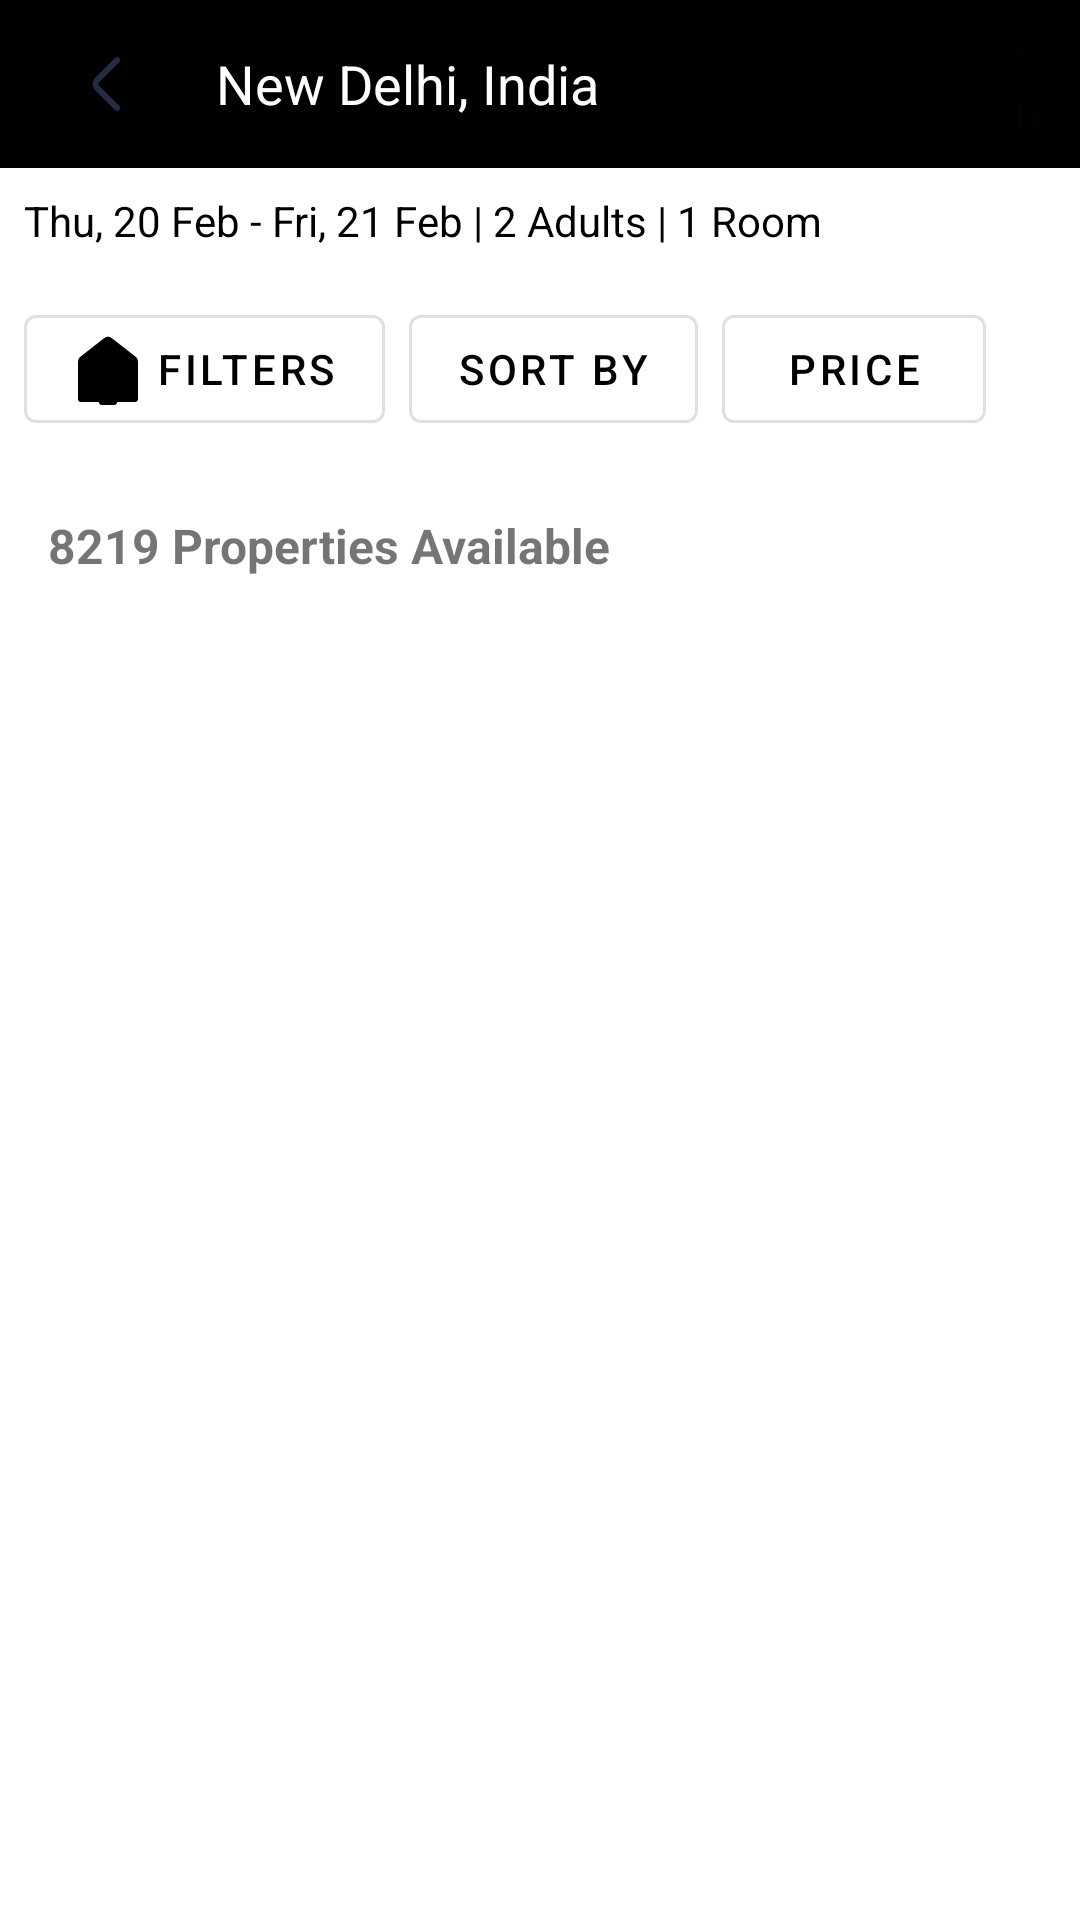

Layout XML and referenced resources for this Android screen:
<!-- AndroidManifest.xml: application theme Theme.JustPy1 -->
<!-- res/layout/hotel_list.xml -->
<?xml version="1.0" encoding="utf-8"?>
<androidx.constraintlayout.widget.ConstraintLayout xmlns:android="http://schemas.android.com/apk/res/android"
    xmlns:app="http://schemas.android.com/apk/res-auto"
    xmlns:tools="http://schemas.android.com/tools"
    android:layout_width="match_parent"
    android:layout_height="match_parent"
    android:id="@+id/main"
    tools:context=".Hotel_List_Screen.Hotel_List">

    
    <androidx.appcompat.widget.Toolbar
        android:id="@+id/toolbar"
        android:layout_width="match_parent"
        android:layout_height="?attr/actionBarSize"
        android:background="?attr/colorPrimary"
        app:layout_constraintTop_toTopOf="parent">

        <ImageButton
            android:id="@+id/btnBack"
            android:layout_width="wrap_content"
            android:layout_height="wrap_content"
            android:background="?attr/selectableItemBackgroundBorderless"
            android:padding="8dp"
            android:src="@drawable/img_arrow_left"
            tools:layout_editor_absoluteX="16dp"
            tools:layout_editor_absoluteY="20dp" />

        <TextView
            android:id="@+id/etCity"
            android:layout_width="wrap_content"
            android:layout_height="wrap_content"
            android:layout_marginStart="32dp"
            android:text="New Delhi, India"
            android:textColor="@android:color/white"
            android:textSize="18sp"/>

        <ImageButton
            android:id="@+id/btnEdit"
            android:layout_width="wrap_content"
            android:layout_height="wrap_content"
            android:layout_gravity="end"
            android:background="?attr/selectableItemBackgroundBorderless"
            android:src="@drawable/adult"
            tools:layout_editor_absoluteX="331dp"
            tools:layout_editor_absoluteY="12dp" />

        <ImageButton
            android:id="@+id/btnSearch"
            android:layout_width="wrap_content"
            android:layout_height="wrap_content"
            android:layout_gravity="end"
            android:background="?attr/selectableItemBackgroundBorderless"
            android:src="@drawable/ic_search_50"/>
    </androidx.appcompat.widget.Toolbar>

    
    <TextView
        android:id="@+id/tvSearchDetails"
        android:layout_width="wrap_content"
        android:layout_height="wrap_content"
        android:padding="8dp"
        android:text="Thu, 20 Feb - Fri, 21 Feb | 2 Adults | 1 Room"
        android:textColor="@android:color/black"
        app:layout_constraintTop_toBottomOf="@id/toolbar"
        app:layout_constraintStart_toStartOf="parent"/>

    
    <LinearLayout
        android:id="@+id/filterContainer"
        android:layout_width="0dp"
        android:layout_height="wrap_content"
        android:orientation="horizontal"
        android:padding="8dp"
        app:layout_constraintStart_toStartOf="parent"
        app:layout_constraintTop_toBottomOf="@+id/tvSearchDetails">

        <com.google.android.material.button.MaterialButton
            style="@style/Widget.MaterialComponents.Button.OutlinedButton"
            android:layout_width="wrap_content"
            android:layout_height="wrap_content"
            android:layout_marginEnd="8dp"
            android:text="Filters"
            app:icon="@drawable/img_home" />

        <com.google.android.material.button.MaterialButton
            style="@style/Widget.MaterialComponents.Button.OutlinedButton"
            android:layout_width="wrap_content"
            android:layout_height="wrap_content"
            android:layout_marginEnd="8dp"
            android:text="Sort By" />

        <com.google.android.material.button.MaterialButton
            style="@style/Widget.MaterialComponents.Button.OutlinedButton"
            android:layout_width="wrap_content"
            android:layout_height="wrap_content"
            android:text="Price" />
    </LinearLayout>

    
    <TextView
        android:id="@+id/tvPropertyCount"
        android:layout_width="wrap_content"
        android:layout_height="wrap_content"
        android:padding="16dp"
        android:textSize="16sp"
        android:textStyle="bold"
        android:text="8219 Properties Available"
        app:layout_constraintTop_toBottomOf="@id/filterContainer"
        app:layout_constraintStart_toStartOf="parent"/>

    
    <androidx.recyclerview.widget.RecyclerView
        android:id="@+id/rvHotels"
        android:layout_width="match_parent"
        android:layout_height="0dp"
        android:clipToPadding="false"
        android:padding="8dp"
        tools:listitem="@layout/item_hotel"
        app:layout_constraintBottom_toBottomOf="parent"
        app:layout_constraintEnd_toEndOf="parent"
        app:layout_constraintStart_toStartOf="parent"
        app:layout_constraintTop_toBottomOf="@id/tvPropertyCount" />

</androidx.constraintlayout.widget.ConstraintLayout>
<!-- res/layout/item_hotel.xml (included above) -->
<?xml version="1.0" encoding="utf-8"?>
<com.google.android.material.card.MaterialCardView xmlns:android="http://schemas.android.com/apk/res/android"
    xmlns:app="http://schemas.android.com/apk/res-auto"
    android:layout_width="match_parent"
    android:layout_height="wrap_content"
    android:layout_marginBottom="16dp"
    app:cardCornerRadius="8dp"
    app:cardElevation="4dp">

    <androidx.constraintlayout.widget.ConstraintLayout
        android:layout_width="match_parent"
        android:layout_height="wrap_content"
        android:background="@color/gray_500_3f">

        
        <ImageView
            android:id="@+id/viewPagerImages"
            android:layout_width="match_parent"
            android:layout_height="200dp"
            app:layout_constraintTop_toTopOf="parent" />

        

        
        <TextView
            android:id="@+id/tvExclusiveDeal"
            android:layout_width="wrap_content"
            android:layout_height="wrap_content"
            android:layout_margin="8dp"
            android:layout_marginStart="16dp"
            android:layout_marginTop="48dp"
            android:background="@drawable/rectangle_bg_blue_gray_400_radius_1"
            android:drawableStart="@drawable/rectangle_bg_gray_900_02"
            android:padding="8dp"
            android:text="Exclusive Deal"
            android:textColor="@android:color/white"
            app:layout_constraintStart_toStartOf="parent"
            app:layout_constraintTop_toTopOf="parent" />

        <LinearLayout
            android:layout_width="wrap_content"
            android:layout_height="wrap_content"
            android:layout_margin="8dp"
            android:background="@drawable/rectangle_bg_blue_gray_400_radius_1"
            android:gravity="center"
            android:orientation="vertical"
            android:padding="8dp"
            app:layout_constraintEnd_toEndOf="parent"
            app:layout_constraintTop_toTopOf="parent">

            <TextView
                android:id="@+id/tvRatingLabel"
                android:layout_width="wrap_content"
                android:layout_height="wrap_content"
                android:text="Very Good"
                android:textColor="@android:color/black" />

            <TextView
                android:id="@+id/tvRating"
                android:layout_width="wrap_content"
                android:layout_height="wrap_content"
                android:text="4.5"
                android:textColor="@android:color/white"
                android:textSize="18sp"
                android:textStyle="bold" />

            <TextView
                android:id="@+id/tvReviewCount"
                android:layout_width="wrap_content"
                android:layout_height="wrap_content"
                android:text="6021 reviews"
                android:textColor="@android:color/darker_gray"
                android:textSize="12sp" />
        </LinearLayout>

        
        <LinearLayout
            android:layout_width="match_parent"
            android:layout_height="wrap_content"
            android:orientation="vertical"
            android:padding="16dp"
            app:layout_constraintTop_toBottomOf="@id/viewPagerImages">

            
            <TextView
                android:id="@+id/tvHotelName"
                android:layout_width="match_parent"
                android:layout_height="wrap_content"
                android:text="The Hotel Sanjay Yadav"
                android:textColor="@android:color/black"
                android:textSize="18sp"
                android:textStyle="bold" />

            
            <TextView
                android:id="@+id/tvLocation"
                android:layout_width="match_parent"
                android:layout_height="wrap_content"
                android:layout_marginTop="4dp"
                android:text="Bangalore"
                android:textColor="@android:color/darker_gray" />

            
            <LinearLayout
                android:layout_width="match_parent"
                android:layout_height="wrap_content"
                android:layout_marginTop="8dp"
                android:gravity="end"
                android:orientation="vertical">

                <TextView
                    android:id="@+id/tvAddress"
                    android:layout_width="wrap_content"
                    android:layout_height="wrap_content"
                    android:textColor="@android:color/darker_gray"
                     />

                <TextView
                    android:id="@+id/tvDiscountedPrice"
                    android:layout_width="wrap_content"
                    android:layout_height="wrap_content"
                    android:textColor="@android:color/black"
                    android:textSize="20sp"
                    android:textStyle="bold" />

                <TextView
                    android:id="@+id/tvTaxes"
                    android:layout_width="wrap_content"
                    android:layout_height="wrap_content"
                    android:textColor="@android:color/darker_gray"
                    android:textSize="12sp" />
            </LinearLayout>
        </LinearLayout>
    </androidx.constraintlayout.widget.ConstraintLayout>
</com.google.android.material.card.MaterialCardView>
<!-- resources referenced by this layout -->
<resources>
  <color name="gray_500_3f">#3f9da0a8</color>
  <!-- drawable adult: png bitmap (drawable, 590 bytes) -->
  <!-- drawable img_arrow_left (drawable) -->
  <vector xmlns:android="http://schemas.android.com/apk/res/android"
          android:width="24dp"
          android:height="24dp"
          android:viewportWidth="24.0"
          android:viewportHeight="24.0">
      <path
          android:pathData="M15,19.92L8.48,13.4C7.71,12.63 7.71,11.37 8.48,10.6L15,4.08"
          android:strokeLineCap="round"
          android:strokeColor="#242B42"
          android:fillColor="#00000000"
          android:strokeWidth="2"
          android:strokeLineJoin="round"/>
  </vector>
  <!-- drawable img_home (drawable) -->
  <vector xmlns:android="http://schemas.android.com/apk/res/android"
          android:width="24dp"
          android:height="24dp"
          android:viewportWidth="24.0"
          android:viewportHeight="24.0">
      <path
          android:pathData="M3,9.489C3,9.18 3.142,8.889 3.386,8.7L11.386,2.478C11.747,2.197 12.253,2.197 12.614,2.478L20.614,8.7C20.858,8.889 21,9.18 21,9.489V20V22H3L3,20V9.489Z"
          android:fillColor="#1D1E25"/>
      <path
          android:pathData="M3,9.489C3,9.18 3.142,8.889 3.386,8.7L11.386,2.478C11.747,2.197 12.253,2.197 12.614,2.478L20.614,8.7C20.858,8.889 21,9.18 21,9.489V20V22H3L3,20V9.489Z"
          android:strokeLineCap="round"
          android:strokeColor="#1D1E25"
          android:fillColor="#00000000"
          android:strokeWidth="2"
          android:strokeLineJoin="round"/>
      <path
          android:pathData="M10,23V18C10,16.895 10.895,16 12,16C13.105,16 14,16.895 14,18V23"
          android:fillColor="#ffffff"/>
      <path
          android:pathData="M10,23V18C10,16.895 10.895,16 12,16V16C13.105,16 14,16.895 14,18V23H10Z"
          android:strokeLineCap="round"
          android:strokeColor="#ffffff"
          android:fillColor="#00000000"
          android:strokeWidth="2"
          android:strokeLineJoin="round"/>
  </vector>
  <!-- drawable rectangle_bg_blue_gray_400_radius_1 (drawable) -->
  <?xml version="1.0" encoding="UTF-8"?>
  <shape android:shape="rectangle" xmlns:android="http://schemas.android.com/apk/res/android">
      <solid android:color="@color/blue_gray_400"/>
      <corners android:radius="@dimen/_1pxh"/>
  </shape>
  <!-- drawable rectangle_bg_gray_900_02 (drawable) -->
  <?xml version="1.0" encoding="UTF-8"?>
  <shape android:shape="rectangle" xmlns:android="http://schemas.android.com/apk/res/android">
      <solid android:color="@color/gray_900_02"/>
  </shape>
  <style name="Theme.JustPy1" parent="Theme.MaterialComponents.Light.NoActionBar">
          
          <item name="colorPrimary">@color/black_900</item>
          <item name="colorPrimaryVariant">@color/blue_gray_400_02</item>
          <item name="colorOnPrimary">@color/white</item>
          
          <item name="colorSecondary">@color/teal_200</item>
          <item name="colorSecondaryVariant">@color/teal_700</item>
          <item name="colorOnSecondary">@color/black</item>
          
          <item name="android:statusBarColor" tools:targetApi="l">@color/blue_gray_400_02</item>
          
      </style>
  <color name="blue_gray_400">#808d9e</color>
  <color name="gray_900_02">#242424</color>
  <color name="black_900">#010101</color>
  <color name="blue_gray_400_02">#7a869a</color>
  <color name="white">#FFFFFFFF</color>
  <color name="teal_200">#FF03DAC5</color>
  <color name="teal_700">#FF018786</color>
  <color name="black">#FF000000</color>
</resources>
